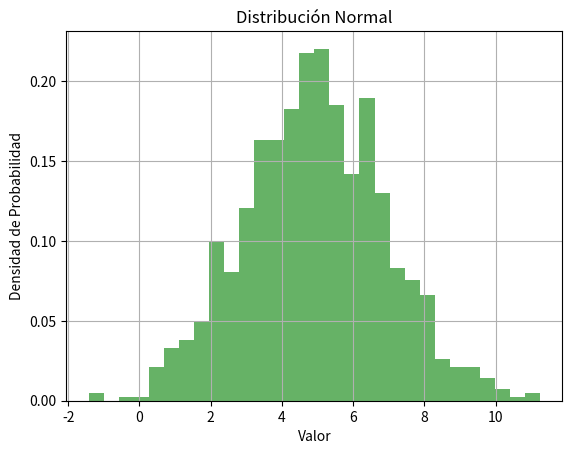

Here is the Python script that generated this plot:
 

import numpy as np
import matplotlib.pyplot as plt

# Parámetros de la distribución normal
media = 5  # Media de la distribución
desviacion_estandar = 2  # Desviación estándar de la distribución

# Generar datos aleatorios siguiendo una distribución normal
num_muestras = 1000
datos = np.random.normal(media, desviacion_estandar, num_muestras)

# Calcular estadísticas básicas
media_datos = np.mean(datos)
desviacion_estandar_datos = np.std(datos)
varianza_datos = np.var(datos)

# Visualización del histograma de los datos generados
plt.hist(datos, bins=30, density=True, alpha=0.6, color='g')
plt.xlabel('Valor')
plt.ylabel('Densidad de Probabilidad')
plt.title('Distribución Normal')
plt.grid(True)

# Mostrar estadísticas
print(f"Media de los datos: {media_datos}")
print(f"Desviación estándar de los datos: {desviacion_estandar_datos}")
print(f"Varianza de los datos: {varianza_datos}")

# Mostrar el gráfico
plt.show()